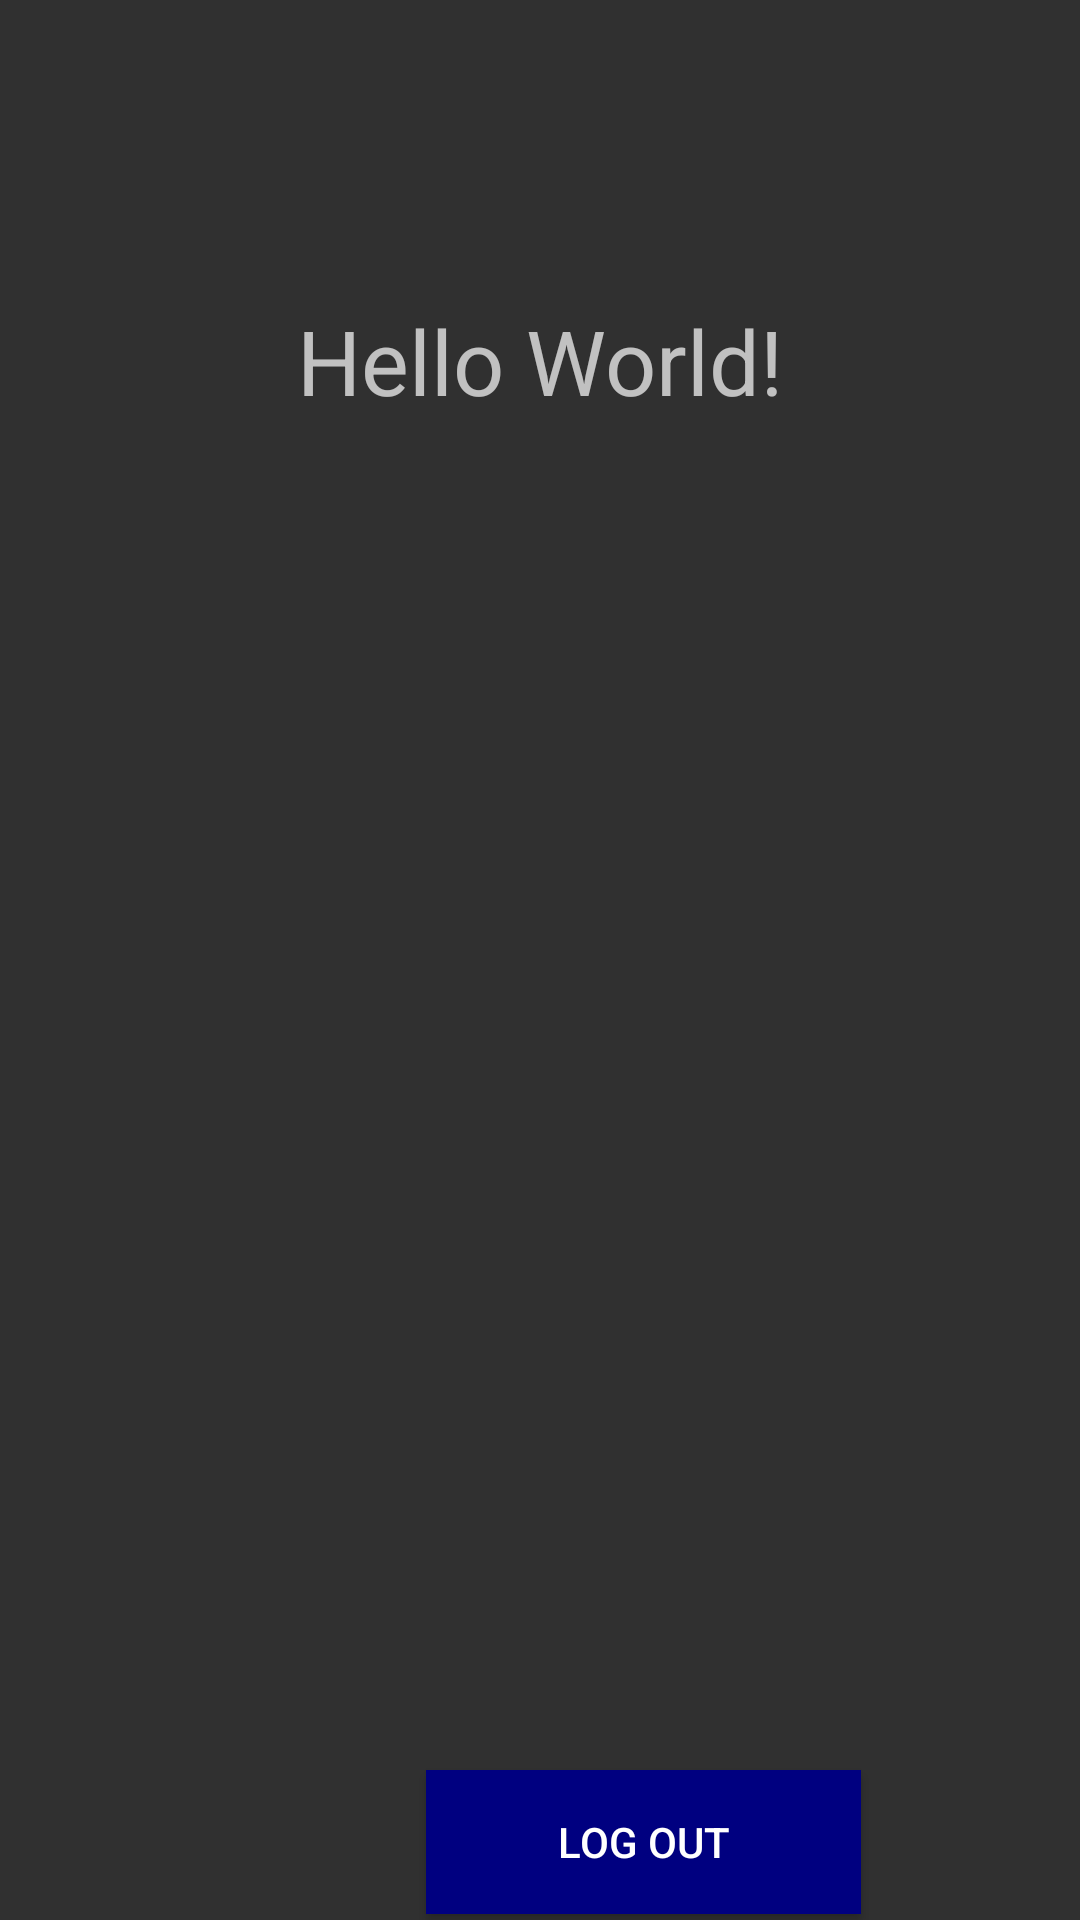

Reconstruct the res/layout file that produces this screen, plus the resources it refers to.
<!-- AndroidManifest.xml: application theme Theme.AppCompat -->
<!-- res/layout/activity_main.xml -->
<?xml version="1.0" encoding="utf-8"?>
<RelativeLayout xmlns:android="http://schemas.android.com/apk/res/android"
    xmlns:app="http://schemas.android.com/apk/res-auto"
    xmlns:tools="http://schemas.android.com/tools"
    android:layout_width="match_parent"
    android:layout_height="match_parent"
    tools:context=".MainActivity"
    android:background="@drawable/back">

    <TextView
        android:id="@+id/textview"
        android:layout_width="wrap_content"
        android:layout_height="wrap_content"
        android:layout_alignBottom="@+id/textview"
        android:layout_centerHorizontal="true"
        android:layout_marginStart="120dp"
        android:layout_marginTop="100dp"
        android:layout_marginEnd="10dp"
        android:layout_marginBottom="0dp"
        android:text="Hello World!"
        android:textSize="30sp"
        app:layout_constraintEnd_toEndOf="parent"
        app:layout_constraintHorizontal_bias="1.0"
        app:layout_constraintStart_toStartOf="parent" />

    <Button
        android:id="@+id/logout"
        android:layout_width="145dp"
        android:layout_height="wrap_content"
        android:layout_alignParentStart="true"
        android:layout_centerHorizontal="true"
        android:layout_marginStart="142dp"
        android:layout_marginTop="590dp"
        android:background="#000080"
        android:text="@string/log_out"
        app:layout_constraintEnd_toEndOf="parent"

        app:layout_constraintHorizontal_bias="0.099"
        app:layout_constraintStart_toStartOf="parent"
        app:layout_constraintTop_toBottomOf="@+id/textview" />

</RelativeLayout>
<!-- resources referenced by this layout -->
<resources>
  <string name="log_out">Log Out</string>
</resources>
